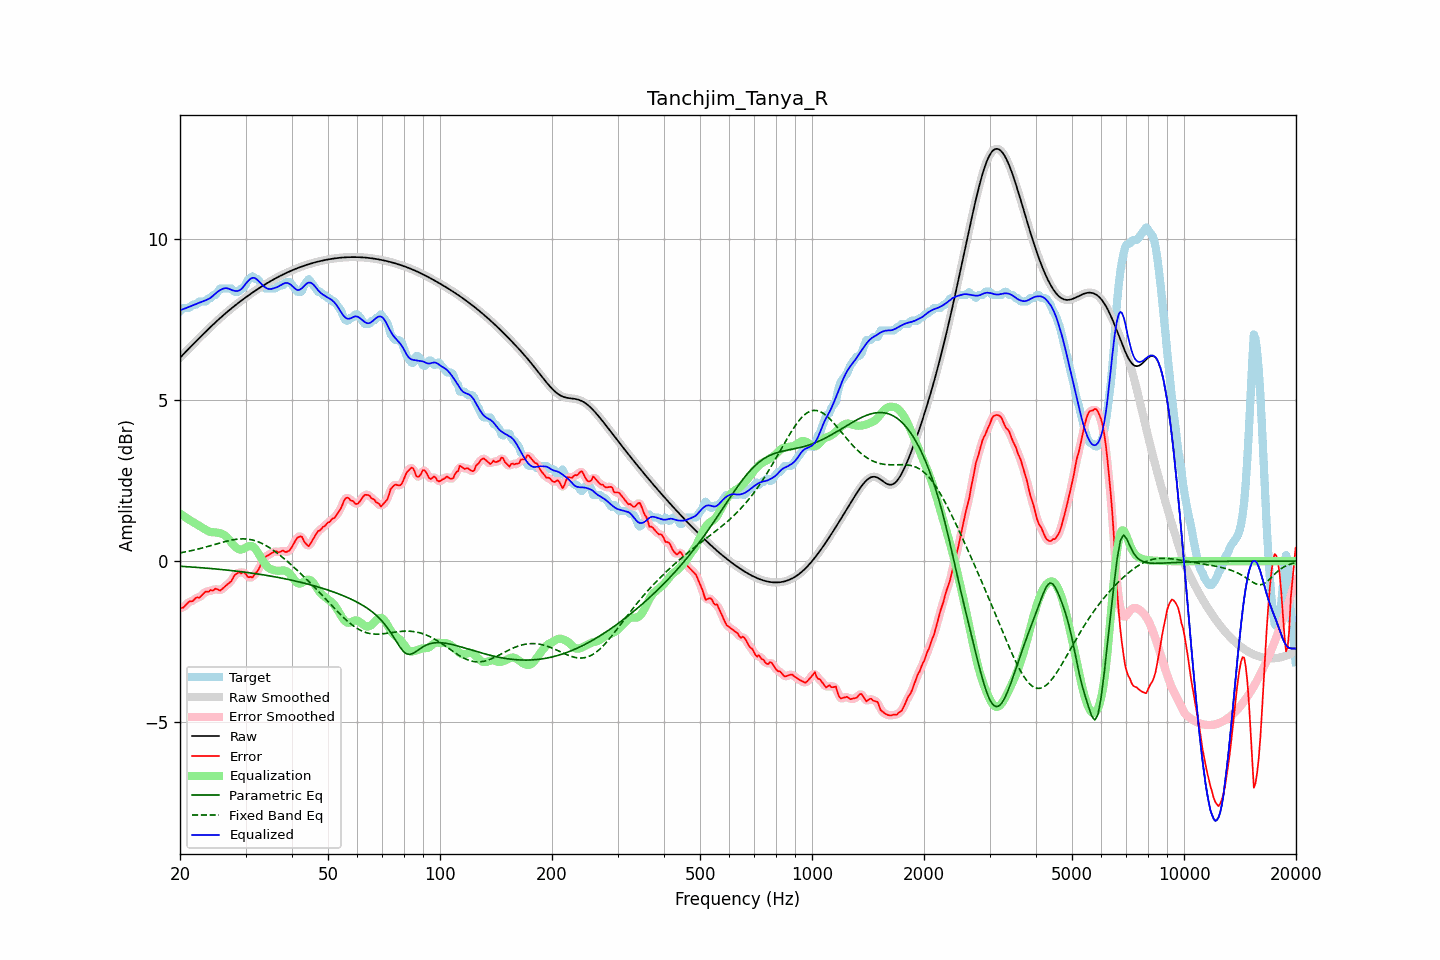

The table this chart was drawn from, first rows:
frequency, raw, error, smoothed, error_smoothed, equalization, parametric_eq, fixed_band_eq, equalized_raw, equalized_smoothed, target
20.00, 6.31, -1.45, 6.31, -1.46, 1.48, -0.16, 0.26, 7.78, 7.78, 7.76
20.20, 6.36, -1.45, 6.36, -1.45, 1.44, -0.16, 0.27, 7.80, 7.80, 7.81
20.40, 6.41, -1.44, 6.41, -1.43, 1.41, -0.16, 0.27, 7.82, 7.82, 7.86
20.61, 6.47, -1.39, 6.47, -1.39, 1.37, -0.17, 0.28, 7.84, 7.84, 7.86
20.81, 6.52, -1.34, 6.52, -1.34, 1.34, -0.17, 0.29, 7.86, 7.86, 7.86
21.02, 6.57, -1.29, 6.57, -1.29, 1.31, -0.17, 0.30, 7.88, 7.88, 7.86
21.23, 6.62, -1.24, 6.62, -1.26, 1.28, -0.18, 0.32, 7.90, 7.90, 7.86
21.44, 6.67, -1.25, 6.67, -1.24, 1.24, -0.18, 0.33, 7.92, 7.92, 7.92
21.66, 6.72, -1.24, 6.72, -1.22, 1.21, -0.18, 0.34, 7.94, 7.94, 7.96
21.87, 6.77, -1.18, 6.77, -1.18, 1.18, -0.19, 0.35, 7.96, 7.96, 7.96
22.09, 6.82, -1.13, 6.82, -1.15, 1.16, -0.19, 0.36, 7.98, 7.98, 7.96
22.31, 6.87, -1.12, 6.87, -1.13, 1.13, -0.19, 0.37, 8.00, 8.00, 8.00
22.54, 6.92, -1.13, 6.92, -1.11, 1.10, -0.20, 0.39, 8.02, 8.02, 8.06
22.76, 6.97, -1.09, 6.97, -1.09, 1.06, -0.20, 0.40, 8.04, 8.04, 8.06
22.99, 7.02, -1.04, 7.02, -1.04, 1.03, -0.21, 0.41, 8.05, 8.05, 8.06
23.22, 7.07, -0.99, 7.07, -0.99, 1.00, -0.21, 0.43, 8.07, 8.07, 8.06
23.45, 7.12, -0.94, 7.12, -0.96, 0.97, -0.21, 0.44, 8.09, 8.09, 8.06
23.69, 7.17, -0.95, 7.17, -0.94, 0.95, -0.22, 0.45, 8.12, 8.12, 8.12
23.92, 7.22, -0.94, 7.22, -0.93, 0.92, -0.22, 0.47, 8.14, 8.14, 8.16
24.16, 7.26, -0.89, 7.26, -0.92, 0.91, -0.23, 0.48, 8.17, 8.17, 8.16
24.40, 7.31, -0.91, 7.31, -0.90, 0.90, -0.23, 0.50, 8.21, 8.21, 8.23
24.65, 7.36, -0.90, 7.36, -0.88, 0.90, -0.24, 0.51, 8.26, 8.26, 8.26
24.89, 7.41, -0.85, 7.41, -0.87, 0.89, -0.24, 0.52, 8.30, 8.30, 8.26
25.14, 7.45, -0.87, 7.45, -0.88, 0.89, -0.25, 0.54, 8.34, 8.34, 8.32
25.39, 7.50, -0.89, 7.50, -0.89, 0.88, -0.25, 0.55, 8.38, 8.38, 8.39
25.65, 7.54, -0.91, 7.54, -0.89, 0.87, -0.25, 0.57, 8.41, 8.41, 8.46
25.91, 7.59, -0.87, 7.59, -0.87, 0.85, -0.26, 0.58, 8.44, 8.44, 8.46
26.16, 7.63, -0.83, 7.63, -0.83, 0.83, -0.26, 0.59, 8.46, 8.46, 8.46
26.43, 7.67, -0.78, 7.67, -0.78, 0.79, -0.27, 0.61, 8.47, 8.47, 8.46
26.69, 7.72, -0.74, 7.72, -0.74, 0.75, -0.28, 0.62, 8.47, 8.47, 8.46
26.96, 7.76, -0.70, 7.76, -0.70, 0.70, -0.28, 0.63, 8.46, 8.45, 8.46
27.23, 7.80, -0.66, 7.80, -0.66, 0.64, -0.29, 0.64, 8.44, 8.44, 8.46
27.50, 7.84, -0.62, 7.84, -0.60, 0.57, -0.29, 0.65, 8.42, 8.42, 8.46
27.77, 7.88, -0.52, 7.88, -0.52, 0.52, -0.30, 0.66, 8.40, 8.40, 8.40
28.05, 7.92, -0.44, 7.92, -0.45, 0.46, -0.30, 0.67, 8.39, 8.39, 8.36
28.33, 7.96, -0.40, 7.96, -0.39, 0.42, -0.31, 0.68, 8.38, 8.38, 8.36
28.62, 8.00, -0.36, 8.00, -0.36, 0.38, -0.31, 0.68, 8.38, 8.38, 8.36
28.90, 8.04, -0.34, 8.04, -0.36, 0.36, -0.32, 0.69, 8.40, 8.40, 8.38
29.19, 8.08, -0.38, 8.08, -0.35, 0.36, -0.33, 0.69, 8.44, 8.44, 8.45
29.48, 8.11, -0.34, 8.11, -0.35, 0.37, -0.33, 0.69, 8.49, 8.49, 8.46
29.78, 8.15, -0.35, 8.15, -0.37, 0.40, -0.34, 0.69, 8.55, 8.55, 8.50
30.08, 8.19, -0.40, 8.19, -0.41, 0.42, -0.35, 0.69, 8.61, 8.61, 8.59
30.38, 8.22, -0.48, 8.22, -0.46, 0.45, -0.35, 0.68, 8.67, 8.67, 8.71
30.68, 8.26, -0.50, 8.26, -0.50, 0.47, -0.36, 0.68, 8.72, 8.72, 8.76
30.99, 8.29, -0.48, 8.29, -0.51, 0.47, -0.37, 0.67, 8.76, 8.76, 8.77
31.30, 8.33, -0.51, 8.33, -0.48, 0.46, -0.37, 0.66, 8.79, 8.79, 8.84
31.61, 8.36, -0.44, 8.36, -0.44, 0.43, -0.38, 0.65, 8.79, 8.79, 8.80
31.93, 8.40, -0.36, 8.40, -0.39, 0.37, -0.39, 0.63, 8.77, 8.77, 8.76
32.24, 8.43, -0.33, 8.43, -0.31, 0.30, -0.39, 0.61, 8.73, 8.73, 8.76
32.57, 8.46, -0.24, 8.46, -0.23, 0.22, -0.40, 0.59, 8.68, 8.68, 8.70
32.89, 8.49, -0.14, 8.49, -0.14, 0.13, -0.41, 0.57, 8.63, 8.63, 8.63
33.22, 8.53, -0.03, 8.53, -0.03, 0.05, -0.42, 0.55, 8.58, 8.58, 8.55
33.55, 8.56, 0.07, 8.56, 0.06, -0.02, -0.43, 0.53, 8.53, 8.53, 8.49
33.89, 8.59, 0.13, 8.59, 0.13, -0.09, -0.43, 0.50, 8.49, 8.49, 8.46
34.23, 8.62, 0.16, 8.62, 0.17, -0.15, -0.44, 0.47, 8.46, 8.46, 8.46
34.57, 8.65, 0.19, 8.65, 0.19, -0.20, -0.45, 0.44, 8.45, 8.45, 8.46
34.92, 8.68, 0.22, 8.68, 0.22, -0.24, -0.46, 0.41, 8.44, 8.44, 8.46
35.27, 8.71, 0.25, 8.71, 0.25, -0.26, -0.47, 0.37, 8.45, 8.45, 8.46
35.62, 8.73, 0.28, 8.73, 0.28, -0.27, -0.48, 0.34, 8.46, 8.46, 8.46
35.97, 8.76, 0.30, 8.76, 0.30, -0.29, -0.49, 0.30, 8.48, 8.48, 8.46
... 635 more rows
